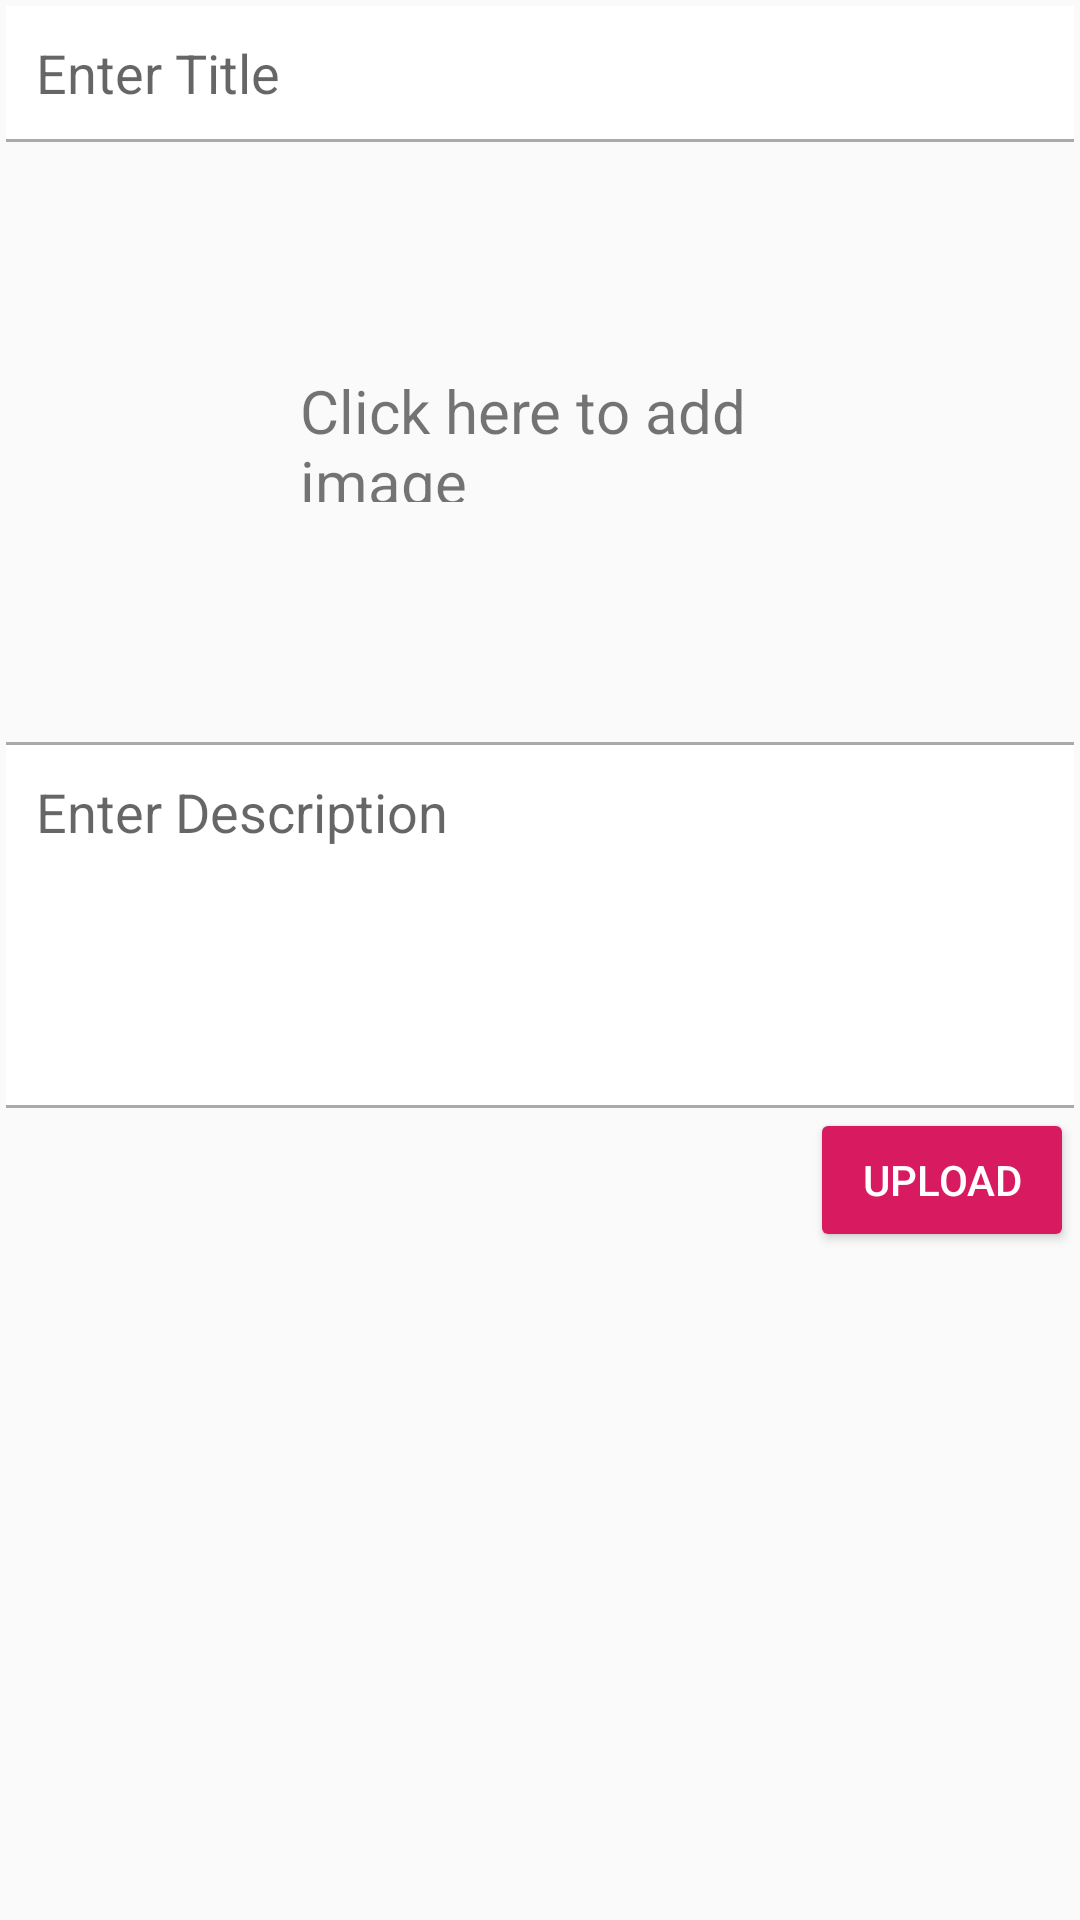

Write the Android layout XML for this screen, with the resource values it uses.
<!-- AndroidManifest.xml: application theme AppTheme -->
<!-- res/layout/activity_add_post.xml -->
<?xml version="1.0" encoding="utf-8"?>
<ScrollView xmlns:android="http://schemas.android.com/apk/res/android"
    xmlns:app="http://schemas.android.com/apk/res-auto"
    xmlns:tools="http://schemas.android.com/tools"
    android:layout_width="match_parent"
    android:layout_height="match_parent"
    tools:context=".AddPostActivity">

    <LinearLayout
        android:layout_width="match_parent"
        android:layout_height="wrap_content"
        android:layout_margin="2dp"
        android:orientation="vertical">

        <EditText
            android:id="@+id/pTitleEt"
            android:background="@drawable/editextstyle"
            android:padding="10dp"
            android:hint="Enter Title"
            android:singleLine="true"
            android:layout_width="match_parent"
            android:layout_height="wrap_content" />

        <View
            android:layout_width="match_parent"
            android:layout_height="1dp"
            android:background="@android:color/darker_gray"/>

        <RelativeLayout
            android:layout_width="wrap_content"
            android:layout_height="wrap_content">

            <ImageView
                android:id="@+id/pImageIv"
                android:layout_width="match_parent"
                android:layout_height="wrap_content"
                android:minHeight="200dp" />


            <TextView
                android:layout_width="224dp"
                android:layout_height="44dp"
                android:layout_alignStart="@+id/pImageIv"
                android:layout_alignLeft="@+id/pImageIv"
                android:layout_alignEnd="@+id/pImageIv"
                android:layout_alignRight="@+id/pImageIv"
                android:layout_alignBottom="@+id/pImageIv"
                android:layout_gravity="center"
                android:layout_marginStart="98dp"
                android:layout_marginLeft="98dp"
                android:layout_marginEnd="88dp"
                android:layout_marginRight="88dp"
                android:layout_marginBottom="80dp"
                android:text="Click here to add image"
                android:textSize="20sp" />

        </RelativeLayout>

        <View
            android:layout_width="match_parent"
            android:layout_height="1dp"
            android:background="@android:color/darker_gray"/>

        <EditText
            android:id="@+id/pDescriptionEt"
            android:background="@drawable/editextstyle"
            android:padding="10dp"
            android:hint="Enter Description"
            android:inputType="textCapSentences|textMultiLine"
            android:minHeight="120dp"
            android:gravity="start"
            android:layout_width="match_parent"
            android:layout_height="wrap_content" />

        <View
            android:layout_width="match_parent"
            android:layout_height="1dp"
            android:background="@android:color/darker_gray"/>

        <Button
            android:id="@+id/pUploadBtn"
            style="@style/Widget.AppCompat.Button.Colored"
            android:layout_width="wrap_content"
            android:layout_height="wrap_content"
            android:text="Upload"
            android:layout_gravity="end"/>

    </LinearLayout>

</ScrollView>
<!-- resources referenced by this layout -->
<resources>
  <!-- drawable editextstyle (drawable-xxhdpi) -->
  <?xml version="1.0" encoding="utf-8" ?>
  <shape xmlns:android="http://schemas.android.com/apk/res/android"
      android:thickness="0dp"
      android:shape="rectangle">
  
      <stroke android:width="1dp"
          android:color="#FFFFFF"/>
  
      <corners android:radius="0dp" />
      <gradient
  
          android:startColor="#fff"
          android:endColor="#fff"
          android:type="linear"
          android:angle="270"/>
  
  </shape>
  <style name="AppTheme" parent="Theme.AppCompat.Light.DarkActionBar">
          
          <item name="colorPrimary">@color/colorPrimary</item>
          <item name="colorPrimaryDark">@color/colorAccent</item>
          <item name="colorAccent">@color/colorAccent</item>
      </style>
  <color name="colorPrimary">#D81B60</color>
  <color name="colorAccent">#D81B60</color>
</resources>
